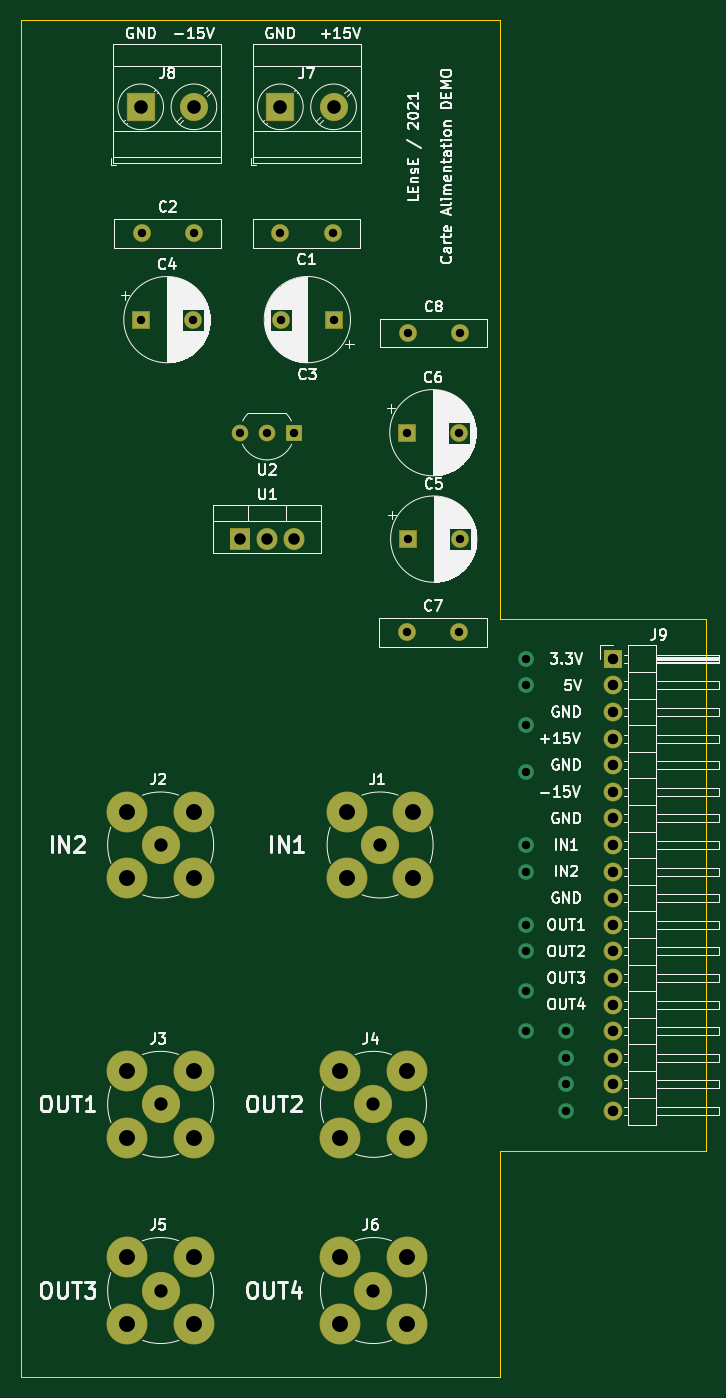
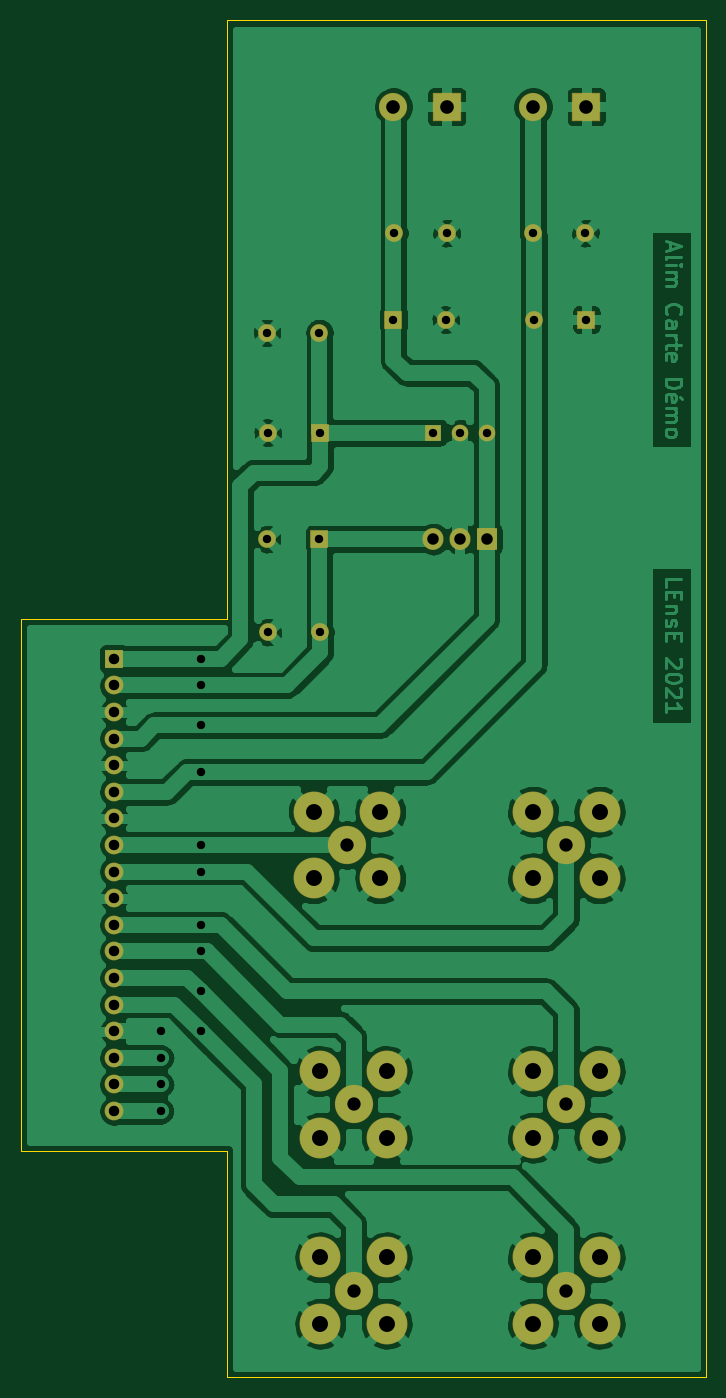
Circuit board: 11 layer files. Board 65.4 x 129.5 mm.
- bottom_copper: carte_alim_signaux-B_Cu.gbr (142194 bytes)
- bottom_mask: carte_alim_signaux-B_Mask.gbr (3138 bytes)
- paste: carte_alim_signaux-B_Paste.gbr (469 bytes)
- bottom_silk: carte_alim_signaux-B_SilkS.gbr (470 bytes)
- outline: carte_alim_signaux-Edge_Cuts.gbr (1007 bytes)
- top_copper: carte_alim_signaux-F_Cu.gbr (5567 bytes)
- top_mask: carte_alim_signaux-F_Mask.gbr (3138 bytes)
- paste: carte_alim_signaux-F_Paste.gbr (469 bytes)
- top_silk: carte_alim_signaux-F_SilkS.gbr (83808 bytes)
- drill: carte_alim_signaux-NPTH.drl (269 bytes)
- drill: carte_alim_signaux-PTH.drl (1484 bytes)

=== bottom_copper: carte_alim_signaux-B_Cu.gbr (142194 bytes, source omitted) ===
=== bottom_mask: carte_alim_signaux-B_Mask.gbr ===
%TF.GenerationSoftware,KiCad,Pcbnew,(5.1.6)-1*%
%TF.CreationDate,2021-03-12T10:12:50+01:00*%
%TF.ProjectId,carte_alim_signaux,63617274-655f-4616-9c69-6d5f7369676e,rev?*%
%TF.SameCoordinates,Original*%
%TF.FileFunction,Soldermask,Bot*%
%TF.FilePolarity,Negative*%
%FSLAX46Y46*%
G04 Gerber Fmt 4.6, Leading zero omitted, Abs format (unit mm)*
G04 Created by KiCad (PCBNEW (5.1.6)-1) date 2021-03-12 10:12:50*
%MOMM*%
%LPD*%
G01*
G04 APERTURE LIST*
%ADD10C,3.910000*%
%ADD11C,3.656000*%
%ADD12C,2.700000*%
%ADD13R,2.700000X2.700000*%
%ADD14R,1.800000X1.800000*%
%ADD15O,1.800000X1.800000*%
%ADD16C,1.700000*%
%ADD17R,1.700000X1.700000*%
%ADD18R,2.005000X2.100000*%
%ADD19O,2.005000X2.100000*%
%ADD20C,1.600000*%
%ADD21R,1.600000X1.600000*%
G04 APERTURE END LIST*
D10*
%TO.C,J1*%
X132715000Y-138430000D03*
X126365000Y-138430000D03*
X132715000Y-132080000D03*
D11*
X129540000Y-135255000D03*
D10*
X126365000Y-132080000D03*
%TD*%
%TO.C,J2*%
X105410000Y-132080000D03*
D11*
X108585000Y-135255000D03*
D10*
X111760000Y-132080000D03*
X105410000Y-138430000D03*
X111760000Y-138430000D03*
%TD*%
%TO.C,J3*%
X105410000Y-156845000D03*
D11*
X108585000Y-160020000D03*
D10*
X111760000Y-156845000D03*
X105410000Y-163195000D03*
X111760000Y-163195000D03*
%TD*%
%TO.C,J4*%
X132080000Y-163195000D03*
X125730000Y-163195000D03*
X132080000Y-156845000D03*
D11*
X128905000Y-160020000D03*
D10*
X125730000Y-156845000D03*
%TD*%
%TO.C,J5*%
X105410000Y-174625000D03*
D11*
X108585000Y-177800000D03*
D10*
X111760000Y-174625000D03*
X105410000Y-180975000D03*
X111760000Y-180975000D03*
%TD*%
%TO.C,J6*%
X132080000Y-180975000D03*
X125730000Y-180975000D03*
X132080000Y-174625000D03*
D11*
X128905000Y-177800000D03*
D10*
X125730000Y-174625000D03*
%TD*%
D12*
%TO.C,J7*%
X125095000Y-64770000D03*
D13*
X120015000Y-64770000D03*
%TD*%
%TO.C,J8*%
X106680000Y-64770000D03*
D12*
X111760000Y-64770000D03*
%TD*%
D14*
%TO.C,J9*%
X151765000Y-117475000D03*
D15*
X151765000Y-120015000D03*
X151765000Y-122555000D03*
X151765000Y-125095000D03*
X151765000Y-127635000D03*
X151765000Y-130175000D03*
X151765000Y-132715000D03*
X151765000Y-135255000D03*
X151765000Y-137795000D03*
X151765000Y-140335000D03*
X151765000Y-142875000D03*
X151765000Y-145415000D03*
X151765000Y-147955000D03*
X151765000Y-150495000D03*
X151765000Y-153035000D03*
X151765000Y-155575000D03*
X151765000Y-158115000D03*
X151765000Y-160655000D03*
%TD*%
D16*
%TO.C,C1*%
X125015000Y-76835000D03*
X120015000Y-76835000D03*
%TD*%
%TO.C,C2*%
X111760000Y-76835000D03*
X106760000Y-76835000D03*
%TD*%
%TO.C,C3*%
X120095000Y-85090000D03*
D17*
X125095000Y-85090000D03*
%TD*%
D16*
%TO.C,C4*%
X111680000Y-85090000D03*
D17*
X106680000Y-85090000D03*
%TD*%
%TO.C,C5*%
X132160000Y-106045000D03*
D16*
X137160000Y-106045000D03*
%TD*%
D17*
%TO.C,C6*%
X132080000Y-95885000D03*
D16*
X137080000Y-95885000D03*
%TD*%
%TO.C,C7*%
X137080000Y-114935000D03*
X132080000Y-114935000D03*
%TD*%
%TO.C,C8*%
X132160000Y-86360000D03*
X137160000Y-86360000D03*
%TD*%
D18*
%TO.C,U1*%
X116205000Y-106045000D03*
D19*
X118745000Y-106045000D03*
X121285000Y-106045000D03*
%TD*%
D20*
%TO.C,U2*%
X118745000Y-95885000D03*
X116205000Y-95885000D03*
D21*
X121285000Y-95885000D03*
%TD*%
M02*

=== paste: carte_alim_signaux-B_Paste.gbr ===
%TF.GenerationSoftware,KiCad,Pcbnew,(5.1.6)-1*%
%TF.CreationDate,2021-03-12T10:12:50+01:00*%
%TF.ProjectId,carte_alim_signaux,63617274-655f-4616-9c69-6d5f7369676e,rev?*%
%TF.SameCoordinates,Original*%
%TF.FileFunction,Paste,Bot*%
%TF.FilePolarity,Positive*%
%FSLAX46Y46*%
G04 Gerber Fmt 4.6, Leading zero omitted, Abs format (unit mm)*
G04 Created by KiCad (PCBNEW (5.1.6)-1) date 2021-03-12 10:12:50*
%MOMM*%
%LPD*%
G01*
G04 APERTURE LIST*
G04 APERTURE END LIST*
M02*

=== bottom_silk: carte_alim_signaux-B_SilkS.gbr ===
%TF.GenerationSoftware,KiCad,Pcbnew,(5.1.6)-1*%
%TF.CreationDate,2021-03-12T10:12:50+01:00*%
%TF.ProjectId,carte_alim_signaux,63617274-655f-4616-9c69-6d5f7369676e,rev?*%
%TF.SameCoordinates,Original*%
%TF.FileFunction,Legend,Bot*%
%TF.FilePolarity,Positive*%
%FSLAX46Y46*%
G04 Gerber Fmt 4.6, Leading zero omitted, Abs format (unit mm)*
G04 Created by KiCad (PCBNEW (5.1.6)-1) date 2021-03-12 10:12:50*
%MOMM*%
%LPD*%
G01*
G04 APERTURE LIST*
G04 APERTURE END LIST*
M02*

=== outline: carte_alim_signaux-Edge_Cuts.gbr ===
%TF.GenerationSoftware,KiCad,Pcbnew,(5.1.6)-1*%
%TF.CreationDate,2021-03-12T10:12:50+01:00*%
%TF.ProjectId,carte_alim_signaux,63617274-655f-4616-9c69-6d5f7369676e,rev?*%
%TF.SameCoordinates,Original*%
%TF.FileFunction,Profile,NP*%
%FSLAX46Y46*%
G04 Gerber Fmt 4.6, Leading zero omitted, Abs format (unit mm)*
G04 Created by KiCad (PCBNEW (5.1.6)-1) date 2021-03-12 10:12:50*
%MOMM*%
%LPD*%
G01*
G04 APERTURE LIST*
%TA.AperFunction,Profile*%
%ADD10C,0.050000*%
%TD*%
G04 APERTURE END LIST*
D10*
X95250000Y-56515000D02*
X95885000Y-56515000D01*
X95250000Y-186055000D02*
X95250000Y-56515000D01*
X140970000Y-186055000D02*
X95250000Y-186055000D01*
X140970000Y-164465000D02*
X140970000Y-186055000D01*
X141605000Y-164465000D02*
X140970000Y-164465000D01*
X160655000Y-164465000D02*
X141605000Y-164465000D01*
X160655000Y-113665000D02*
X160655000Y-164465000D01*
X140970000Y-113665000D02*
X160655000Y-113665000D01*
X140970000Y-56515000D02*
X140970000Y-113665000D01*
X95885000Y-56515000D02*
X140970000Y-56515000D01*
M02*

=== top_copper: carte_alim_signaux-F_Cu.gbr (5567 bytes, source omitted) ===
=== top_mask: carte_alim_signaux-F_Mask.gbr ===
%TF.GenerationSoftware,KiCad,Pcbnew,(5.1.6)-1*%
%TF.CreationDate,2021-03-12T10:12:50+01:00*%
%TF.ProjectId,carte_alim_signaux,63617274-655f-4616-9c69-6d5f7369676e,rev?*%
%TF.SameCoordinates,Original*%
%TF.FileFunction,Soldermask,Top*%
%TF.FilePolarity,Negative*%
%FSLAX46Y46*%
G04 Gerber Fmt 4.6, Leading zero omitted, Abs format (unit mm)*
G04 Created by KiCad (PCBNEW (5.1.6)-1) date 2021-03-12 10:12:50*
%MOMM*%
%LPD*%
G01*
G04 APERTURE LIST*
%ADD10C,3.910000*%
%ADD11C,3.656000*%
%ADD12C,2.700000*%
%ADD13R,2.700000X2.700000*%
%ADD14R,1.800000X1.800000*%
%ADD15O,1.800000X1.800000*%
%ADD16C,1.700000*%
%ADD17R,1.700000X1.700000*%
%ADD18R,2.005000X2.100000*%
%ADD19O,2.005000X2.100000*%
%ADD20C,1.600000*%
%ADD21R,1.600000X1.600000*%
G04 APERTURE END LIST*
D10*
%TO.C,J1*%
X132715000Y-138430000D03*
X126365000Y-138430000D03*
X132715000Y-132080000D03*
D11*
X129540000Y-135255000D03*
D10*
X126365000Y-132080000D03*
%TD*%
%TO.C,J2*%
X105410000Y-132080000D03*
D11*
X108585000Y-135255000D03*
D10*
X111760000Y-132080000D03*
X105410000Y-138430000D03*
X111760000Y-138430000D03*
%TD*%
%TO.C,J3*%
X105410000Y-156845000D03*
D11*
X108585000Y-160020000D03*
D10*
X111760000Y-156845000D03*
X105410000Y-163195000D03*
X111760000Y-163195000D03*
%TD*%
%TO.C,J4*%
X132080000Y-163195000D03*
X125730000Y-163195000D03*
X132080000Y-156845000D03*
D11*
X128905000Y-160020000D03*
D10*
X125730000Y-156845000D03*
%TD*%
%TO.C,J5*%
X105410000Y-174625000D03*
D11*
X108585000Y-177800000D03*
D10*
X111760000Y-174625000D03*
X105410000Y-180975000D03*
X111760000Y-180975000D03*
%TD*%
%TO.C,J6*%
X132080000Y-180975000D03*
X125730000Y-180975000D03*
X132080000Y-174625000D03*
D11*
X128905000Y-177800000D03*
D10*
X125730000Y-174625000D03*
%TD*%
D12*
%TO.C,J7*%
X125095000Y-64770000D03*
D13*
X120015000Y-64770000D03*
%TD*%
%TO.C,J8*%
X106680000Y-64770000D03*
D12*
X111760000Y-64770000D03*
%TD*%
D14*
%TO.C,J9*%
X151765000Y-117475000D03*
D15*
X151765000Y-120015000D03*
X151765000Y-122555000D03*
X151765000Y-125095000D03*
X151765000Y-127635000D03*
X151765000Y-130175000D03*
X151765000Y-132715000D03*
X151765000Y-135255000D03*
X151765000Y-137795000D03*
X151765000Y-140335000D03*
X151765000Y-142875000D03*
X151765000Y-145415000D03*
X151765000Y-147955000D03*
X151765000Y-150495000D03*
X151765000Y-153035000D03*
X151765000Y-155575000D03*
X151765000Y-158115000D03*
X151765000Y-160655000D03*
%TD*%
D16*
%TO.C,C1*%
X125015000Y-76835000D03*
X120015000Y-76835000D03*
%TD*%
%TO.C,C2*%
X111760000Y-76835000D03*
X106760000Y-76835000D03*
%TD*%
%TO.C,C3*%
X120095000Y-85090000D03*
D17*
X125095000Y-85090000D03*
%TD*%
D16*
%TO.C,C4*%
X111680000Y-85090000D03*
D17*
X106680000Y-85090000D03*
%TD*%
%TO.C,C5*%
X132160000Y-106045000D03*
D16*
X137160000Y-106045000D03*
%TD*%
D17*
%TO.C,C6*%
X132080000Y-95885000D03*
D16*
X137080000Y-95885000D03*
%TD*%
%TO.C,C7*%
X137080000Y-114935000D03*
X132080000Y-114935000D03*
%TD*%
%TO.C,C8*%
X132160000Y-86360000D03*
X137160000Y-86360000D03*
%TD*%
D18*
%TO.C,U1*%
X116205000Y-106045000D03*
D19*
X118745000Y-106045000D03*
X121285000Y-106045000D03*
%TD*%
D20*
%TO.C,U2*%
X118745000Y-95885000D03*
X116205000Y-95885000D03*
D21*
X121285000Y-95885000D03*
%TD*%
M02*

=== paste: carte_alim_signaux-F_Paste.gbr ===
%TF.GenerationSoftware,KiCad,Pcbnew,(5.1.6)-1*%
%TF.CreationDate,2021-03-12T10:12:50+01:00*%
%TF.ProjectId,carte_alim_signaux,63617274-655f-4616-9c69-6d5f7369676e,rev?*%
%TF.SameCoordinates,Original*%
%TF.FileFunction,Paste,Top*%
%TF.FilePolarity,Positive*%
%FSLAX46Y46*%
G04 Gerber Fmt 4.6, Leading zero omitted, Abs format (unit mm)*
G04 Created by KiCad (PCBNEW (5.1.6)-1) date 2021-03-12 10:12:50*
%MOMM*%
%LPD*%
G01*
G04 APERTURE LIST*
G04 APERTURE END LIST*
M02*

=== top_silk: carte_alim_signaux-F_SilkS.gbr (83808 bytes, source omitted) ===
=== drill: carte_alim_signaux-NPTH.drl ===
M48
; DRILL file {KiCad (5.1.6)-1} date 03/12/21 10:12:52
; FORMAT={-:-/ absolute / inch / decimal}
; #@! TF.CreationDate,2021-03-12T10:12:52+01:00
; #@! TF.GenerationSoftware,Kicad,Pcbnew,(5.1.6)-1
; #@! TF.FileFunction,NonPlated,1,2,NPTH
FMAT,2
INCH
%
G90
G05
T0
M30

=== drill: carte_alim_signaux-PTH.drl ===
M48
; DRILL file {KiCad (5.1.6)-1} date 03/12/21 10:12:52
; FORMAT={-:-/ absolute / inch / decimal}
; #@! TF.CreationDate,2021-03-12T10:12:52+01:00
; #@! TF.GenerationSoftware,Kicad,Pcbnew,(5.1.6)-1
; #@! TF.FileFunction,Plated,1,2,PTH
FMAT,2
INCH
T1C0.0315
T2C0.0394
T3C0.0433
T4C0.0500
T5C0.0512
T6C0.0600
%
G90
G05
T1
X5.65Y-4.625
X5.65Y-4.725
X5.65Y-4.875
X5.65Y-5.05
X5.65Y-5.325
X5.65Y-5.425
X5.65Y-5.625
X5.65Y-5.725
X5.65Y-5.875
X5.65Y-6.025
X5.8Y-6.025
X5.8Y-6.125
X5.8Y-6.225
X5.8Y-6.325
X5.2Y-3.775
X5.3969Y-3.775
X4.725Y-3.025
X4.9219Y-3.025
X4.7281Y-3.35
X4.925Y-3.35
X4.575Y-3.775
X4.675Y-3.775
X4.775Y-3.775
X5.2031Y-3.4
X5.4Y-3.4
X5.2Y-4.525
X5.3969Y-4.525
X5.2031Y-4.175
X5.4Y-4.175
X4.2Y-3.35
X4.3969Y-3.35
X4.2031Y-3.025
X4.4Y-3.025
T2
X5.975Y-4.625
X5.975Y-4.725
X5.975Y-4.825
X5.975Y-4.925
X5.975Y-5.025
X5.975Y-5.125
X5.975Y-5.225
X5.975Y-5.325
X5.975Y-5.425
X5.975Y-5.525
X5.975Y-5.625
X5.975Y-5.725
X5.975Y-5.825
X5.975Y-5.925
X5.975Y-6.025
X5.975Y-6.125
X5.975Y-6.225
X5.975Y-6.325
T3
X4.575Y-4.175
X4.675Y-4.175
X4.775Y-4.175
T4
X5.075Y-7.0
X5.1Y-5.325
X4.275Y-7.0
X5.075Y-6.3
X4.275Y-6.3
X4.275Y-5.325
T5
X4.2Y-2.55
X4.4Y-2.55
X4.725Y-2.55
X4.925Y-2.55
T6
X4.15Y-5.2
X4.15Y-5.45
X4.4Y-5.2
X4.4Y-5.45
X4.95Y-6.875
X4.95Y-7.125
X5.2Y-6.875
X5.2Y-7.125
X4.975Y-5.2
X4.975Y-5.45
X5.225Y-5.2
X5.225Y-5.45
X4.15Y-6.875
X4.15Y-7.125
X4.4Y-6.875
X4.4Y-7.125
X4.95Y-6.175
X4.95Y-6.425
X5.2Y-6.175
X5.2Y-6.425
X4.15Y-6.175
X4.15Y-6.425
X4.4Y-6.175
X4.4Y-6.425
T0
M30

